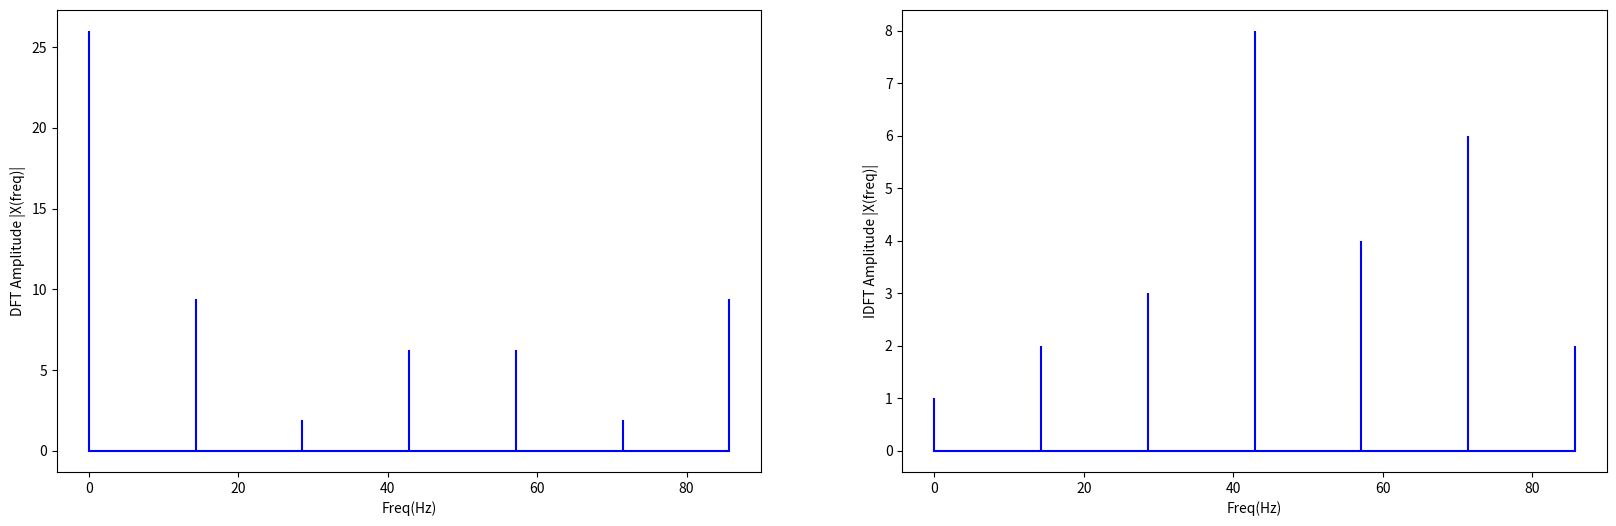

The script that saved this image:
import numpy as np
import matplotlib.pyplot as plot


def DFT(x):
    N = len(x)
    X = np.zeros((N,),dtype=np.complex128)
    for m in range(0,N):    
        for n in range(0,N): 
            X[m] += x[n]*np.exp(-np.pi*2j*m*n/N)
    return X


def IDFT(x):
    N = len(x)
    X = np.zeros((N,),dtype=np.complex128)
    for m in range(0,N):
        for n in range(0,N): 
            X[m] += x[n]*np.exp(np.pi*2j*m*n/N)
    return X/N


x=[1,2,3,8,4,6,2]
sr=100
N=len(x)
n=np.arange(N)
T=N/sr
freq=n/T

X=DFT(x)
plot.figure(figsize=(20,6))
# DFT 
plot.subplot(121)
plot.stem(freq,abs(X),'b',markerfmt=" ",basefmt="-b")
plot.ylabel("DFT Amplitude |X(freq)|")
plot.xlabel("Freq(Hz)")

# IDFT 
plot.subplot(122)
plot.stem(freq,abs(IDFT(X)),'b',markerfmt=" ",basefmt="-b")
plot.ylabel("IDFT Amplitude |X(freq)|")
plot.xlabel("Freq(Hz)")
plot.show()



    
    
